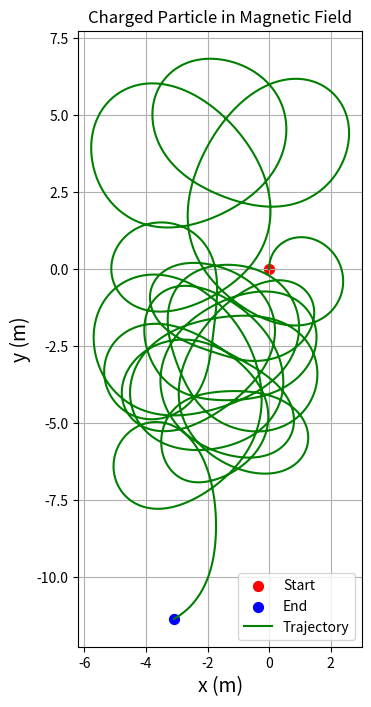

The matplotlib source for this figure:
import math as m 
import numpy as np 
import matplotlib.pyplot as plt

#############################################################################################
#############################################################################################

## Now ULTIMATELY we look at SYSTEMS of vector ode #############

# This code solves a system of ordinary differential equations using the Runge-Kutta method.
# For systems like this one here :
# dx/dt = f(t,x,y,z) = x + 2 * y
# dy/dt = g(t,x,y,z) = 3*x+2*y

#############################################################################################
#############################################################################################

q = 1.0
m = 1.5
B0 = 1.0

# Initial values
v0 = np.array([0.0, 1.0,0.0])  # vx0, vy0
r0 = np.array([0.0, 0.0,0.0])  # x0, y0
t0 = 0.0
tf = 150.0 #Endre på denne avhengig av oppgaven
h = 0.01
n= int((tf - t0) / h) #Alternative
#############################################################################################
#############################################################################################
# Define the functions for the system of ODEs

def B_felt(t,r):
    x, y , z= r
    const_B = [0.0, 0.0, B0] # Uniform sircular motion
    var_B= [0.0,0.0,1 + 0.5 * np.sin(x) + 0.3 * np.cos(y)] # Spiral motion 
    return np.array(var_B)  # Constant B in z
def E_field(t, r): # New expanded with also electric field now
    # Example: oscillating electric field in x direction
    return np.array([0.5*np.sin(t), 0.0,0.0])

def f_new(t, r, v):
    B = B_felt(t, r)
    E = E_field(t, r)
    v3d = np.array([v[0], v[1], 0.0])
    Lorentz_force = q/m * (E + np.cross(v3d, B))
    return Lorentz_force

def f(t, r, v):  # dv/dt = (q/m) * v x B
    B = B_felt(t, r)
    v3d = np.array([v[0], v[1], 0.0])  # pad v to 3D
    cross = np.cross(v3d, B)
    return (q / m) * cross[:2]  # return only x,y parts (2D vector)

#############################################################################################
#############################################################################################

def g(t, r, v): #drdt really 
    return v

def Runge_Kutta_system(t0,r0,v0,h,n):
    
    t = np.zeros(n+1)
    r = np.zeros((n+1,3))
    v = np.zeros((n+1,3))

    t[0] = t0
    r[0] = r0 
    v[0] = v0
    for i in range (n):
        ti = t[i]
        ri = r[i]
        vi = v[i]

        K1 = f_new(ti,ri,vi)
        G1 = g(ti,ri,vi)

        K2 = f_new(ti + h/2, ri + h*G1/2, vi + h*K1/2)
        G2 = g(ti + h/2, ri + h*G1/2, vi + h*K1/2)

        K3 = f_new(ti + h/2, ri + h*G2/2, vi + h*K2/2)
        G3 = g(ti + h/2, ri + h*K2/2, vi + h*G2/2)

        K4 = f_new(ti + h , ri + h*G3, vi + h*K3)
        G4 = g(ti + h , ri + h*G3, vi + h*K3)

        t[i+1] = t[i] + h 
        v[i+1] = v[i] + h/6 * (K1 + 2*K2 + 2*K3 + K4)
        r[i+1] = r[i] + h/6 * (G1 + 2*G2 + 2*G3 + G4)
        
    return t,r,v

#############################################################################################
#############################################################################################
# For perfect sircle motion #####################################

#period = 2 * np.pi / (q * B0 / m)  # 2*pi / omega_c
#tf = period * 1  # for one full circle
#h = 0.01
#n = int(tf / h)
#################################################################


# Run simulation
t_vals, r_vals, v_vals = Runge_Kutta_system(t0, r0, v0, h,n)

# Plot trajectory
x_vals = r_vals[:, 0]
y_vals = r_vals[:, 1]

def kinetic_energy(v):
    return 0.5 * m * np.dot(v, v)

print("Initial KE:", kinetic_energy(v0))
print("Final KE:", kinetic_energy(v_vals[-1]))


fig, ax = plt.subplots(figsize=(8, 8))

# Start and end points in 2D
ax.scatter([r0[0]], [r0[1]], c='r', s=50, label='Start')
# Use 2D position at last time step
ax.scatter([r_vals[-1, 0]], [r_vals[-1, 1]], c='b', s=50, label='End')
# Full trajectory
ax.plot(r_vals[:, 0], r_vals[:, 1], color='g', label='Trajectory')
ax.legend()

plt.gca().set_aspect('equal')
plt.title("Charged Particle in Magnetic Field")
ax.set_xlabel("x (m)", fontsize=14)
ax.set_ylabel("y (m)", fontsize=14)
plt.grid(True)
plt.show()

# At 627 iterations, the particle makes a perfect circle revolution, But Ek_0 != EK_f still decimals
#############################################################################################
#############################################################################################
